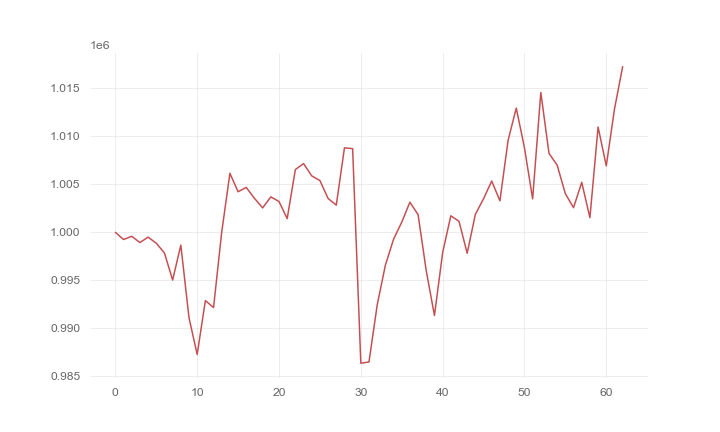

Source data for this figure (header and first rows):
, 0
0, 1000000
1, 999255
2, 999584
3, 998940
4, 999497
5, 998869
6, 997843
7, 995026
8, 998668
9, 991098
10, 987268
11, 992884
12, 992159
13, 1000035
14, 1006153
15, 1004232
16, 1004680
17, 1003547
18, 1002548
19, 1003696
20, 1003215
21, 1001431
22, 1006544
23, 1007166
24, 1005886
25, 1005398
26, 1003531
27, 1002835
28, 1008807
29, 1008724
30, 986361
31, 986489
32, 992423
33, 996575
34, 999273
35, 1001061
36, 1003140
37, 1001845
38, 995977
39, 991329
40, 997878
41, 1001724
42, 1001152
43, 997818
44, 1001877
45, 1003503
46, 1005347
47, 1003284
48, 1009593
49, 1012952
50, 1008812
51, 1003493
52, 1014579
53, 1008230
54, 1007002
55, 1004022
56, 1002573
57, 1005216
58, 1001522
59, 1010978
... 3 more rows
